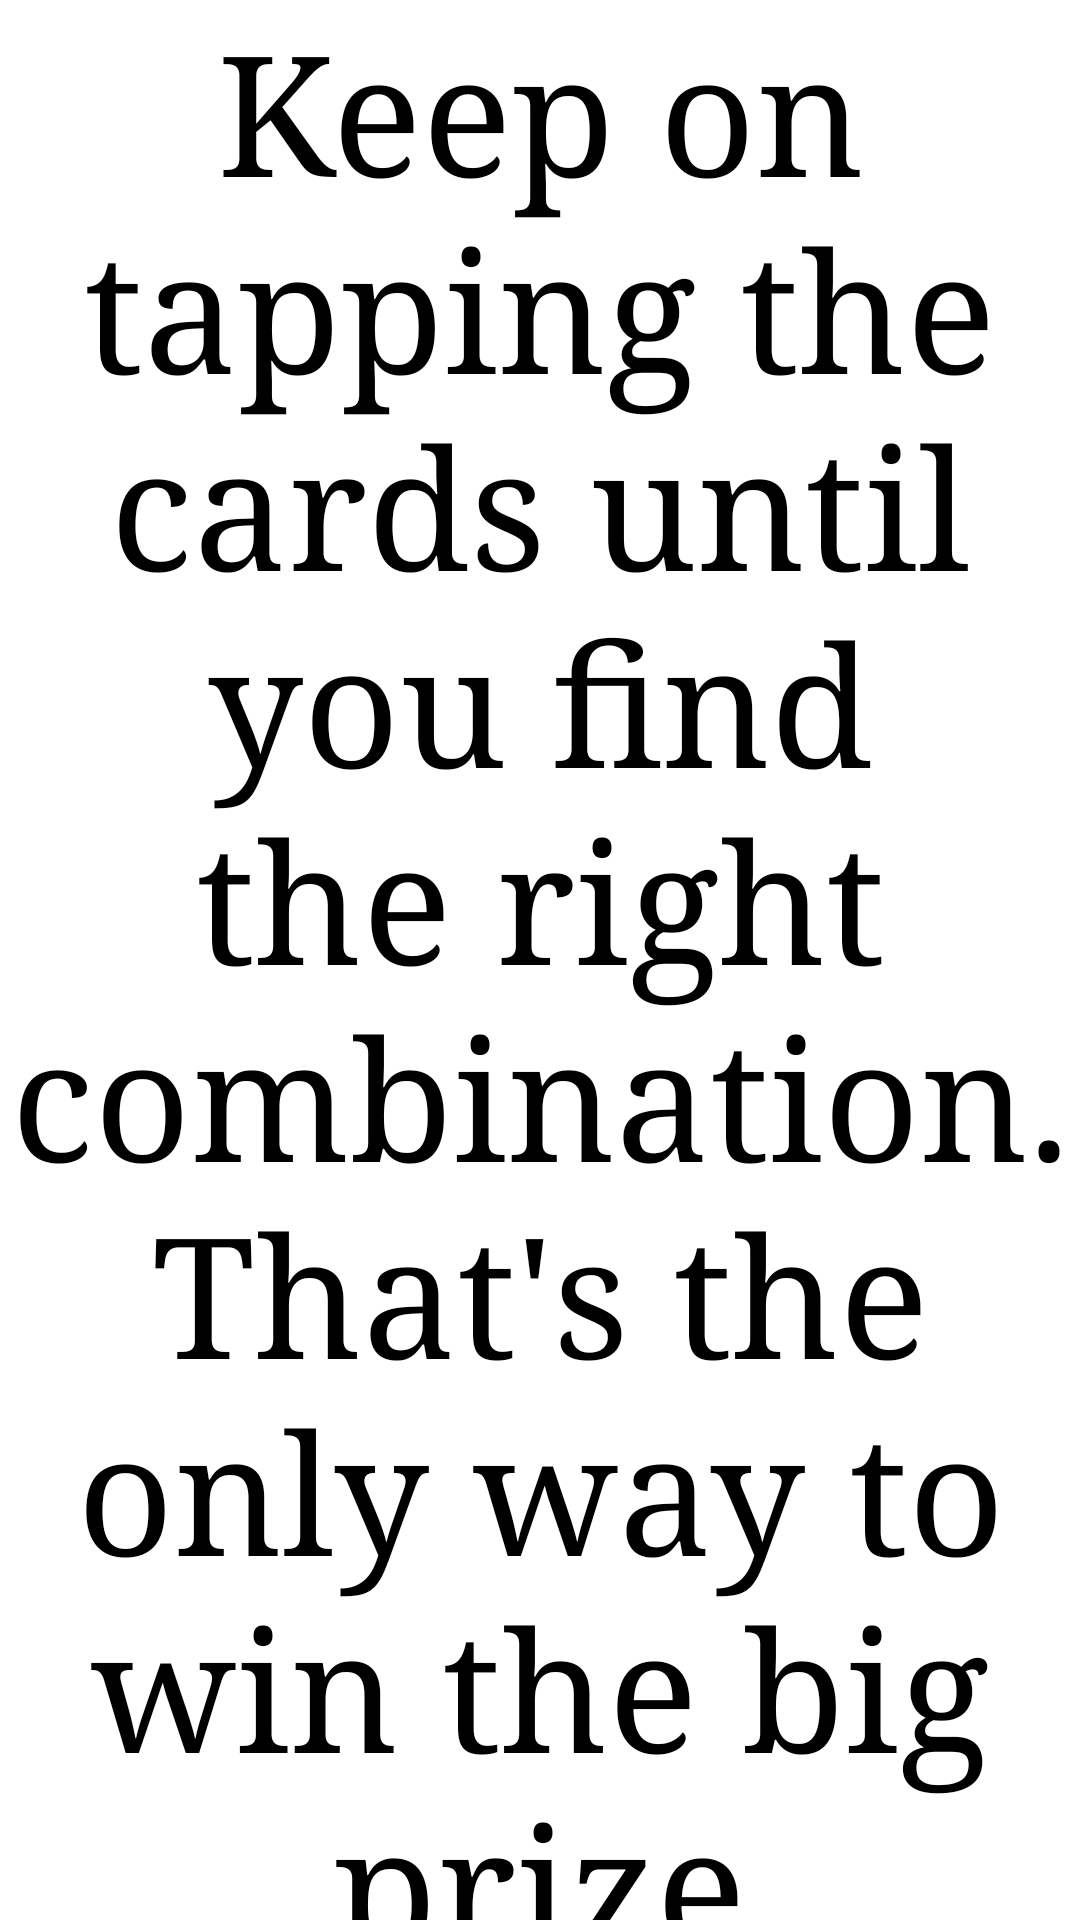

Write the Android layout XML for this screen, with the resource values it uses.
<!-- AndroidManifest.xml: application theme Theme.RoyalAllure -->
<!-- res/layout/activity_rules.xml -->
<?xml version="1.0" encoding="utf-8"?>
<androidx.constraintlayout.widget.ConstraintLayout xmlns:android="http://schemas.android.com/apk/res/android"
    xmlns:app="http://schemas.android.com/apk/res-auto"
    xmlns:tools="http://schemas.android.com/tools"
    android:layout_width="match_parent"
    android:layout_height="match_parent"
    tools:context=".RulesActivity">

    <TextView
        android:layout_width="match_parent"
        android:layout_height="wrap_content"
        android:fontFamily="serif"
        android:gravity="center"
        android:text="Keep on tapping the cards until you find the right combination. That's the only way to win the big prize"
        android:textColor="@color/black"
        android:textSize="56dp"
        android:id="@+id/headTextRules"
        app:layout_constraintBottom_toBottomOf="parent"
        app:layout_constraintEnd_toEndOf="parent"
        app:layout_constraintHorizontal_bias="0.0"
        app:layout_constraintStart_toStartOf="parent"
        app:layout_constraintTop_toTopOf="parent"
        app:layout_constraintVertical_bias="0.211" />
</androidx.constraintlayout.widget.ConstraintLayout>
<!-- resources referenced by this layout -->
<resources>
  <style name="Theme.RoyalAllure" parent="Theme.MaterialComponents.DayNight.NoActionBar">
          
          <item name="colorPrimary">@color/purple_500</item>
          <item name="colorPrimaryVariant">@color/purple_700</item>
          <item name="colorOnPrimary">@color/white</item>
          
          <item name="colorSecondary">@color/teal_200</item>
          <item name="colorSecondaryVariant">@color/teal_700</item>
          <item name="colorOnSecondary">@color/black</item>
          
          <item name="android:statusBarColor">?attr/colorPrimaryVariant</item>
          
      </style>
  <!-- not gathered from this repository: default colours our renderer supplied (Android Studio template values) -->
  <color name="purple_500">#FF6200EE</color>
  <color name="purple_700">#FF3700B3</color>
  <color name="teal_200">#FF03DAC5</color>
  <color name="teal_700">#FF018786</color>
  <color name="black">#FF000000</color>
  <color name="white">#FFFFFFFF</color>
</resources>
